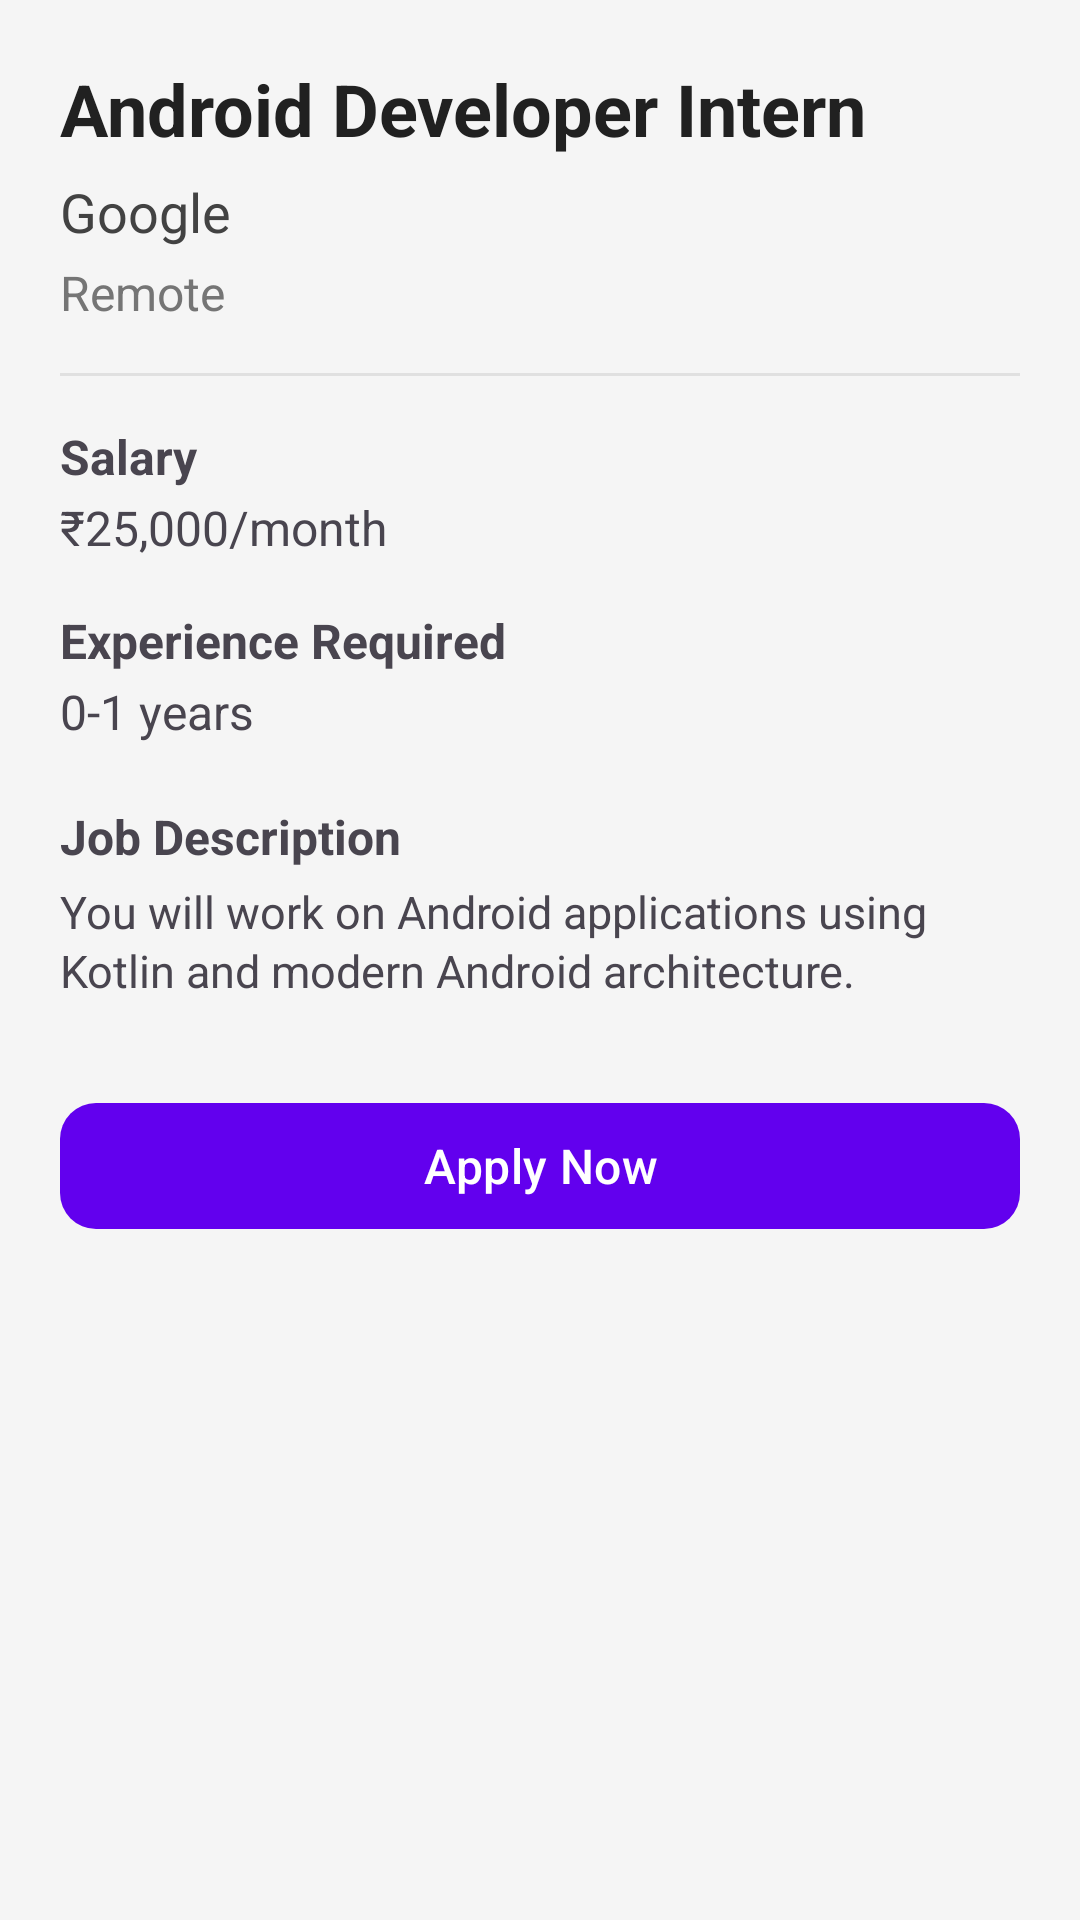

Here is an Android app screen rendered from its layout file. Give the layout XML and the strings, colors and styles it references.
<!-- AndroidManifest.xml: application theme Theme.InternshipFinder -->
<!-- res/layout/activity_details.xml -->
<?xml version="1.0" encoding="utf-8"?>
<ScrollView xmlns:android="http://schemas.android.com/apk/res/android"
    xmlns:app="http://schemas.android.com/apk/res-auto"
    android:layout_width="match_parent"
    android:layout_height="match_parent"
    android:background="#F5F5F5">

    <LinearLayout
        android:layout_width="match_parent"
        android:layout_height="wrap_content"
        android:orientation="vertical"
        android:padding="20dp">

        
        <TextView
            android:id="@+id/titleTv"
            android:layout_width="match_parent"
            android:layout_height="wrap_content"
            android:text="Android Developer Intern"
            android:textSize="24sp"
            android:textStyle="bold"
            android:textColor="#212121"/>

        
        <TextView
            android:id="@+id/companyTv"
            android:layout_width="match_parent"
            android:layout_height="wrap_content"
            android:layout_marginTop="6dp"
            android:text="Google"
            android:textSize="18sp"
            android:textColor="#424242"/>

        
        <TextView
            android:id="@+id/locationTv"
            android:layout_width="wrap_content"
            android:layout_height="wrap_content"
            android:layout_marginTop="4dp"
            android:text="Remote"
            android:textSize="16sp"
            android:textColor="#757575"/>

        
        <View
            android:layout_width="match_parent"
            android:layout_height="1dp"
            android:layout_marginVertical="16dp"
            android:background="#E0E0E0"/>

        
        <TextView
            android:layout_width="wrap_content"
            android:layout_height="wrap_content"
            android:text="Salary"
            android:textStyle="bold"
            android:textSize="16sp"/>

        <TextView
            android:id="@+id/salaryTv"
            android:layout_width="wrap_content"
            android:layout_height="wrap_content"
            android:text="₹25,000/month"
            android:textSize="16sp"
            android:layout_marginTop="2dp"/>

        
        <TextView
            android:layout_width="wrap_content"
            android:layout_height="wrap_content"
            android:text="Experience Required"
            android:textStyle="bold"
            android:textSize="16sp"
            android:layout_marginTop="16dp"/>

        <TextView
            android:id="@+id/experienceTv"
            android:layout_width="wrap_content"
            android:layout_height="wrap_content"
            android:text="0-1 years"
            android:textSize="16sp"
            android:layout_marginTop="2dp"/>

        
        <TextView
            android:layout_width="wrap_content"
            android:layout_height="wrap_content"
            android:text="Job Description"
            android:textStyle="bold"
            android:textSize="16sp"
            android:layout_marginTop="20dp"/>

        <TextView
            android:id="@+id/descriptionTv"
            android:layout_width="match_parent"
            android:layout_height="wrap_content"
            android:text="You will work on Android applications using Kotlin and modern Android architecture."
            android:textSize="15sp"
            android:layout_marginTop="4dp"
            android:lineSpacingExtra="2dp"/>

        
        <com.google.android.material.button.MaterialButton
            android:id="@+id/applyBtn"
            android:layout_width="match_parent"
            android:layout_height="50dp"
            android:layout_marginTop="30dp"
            android:text="Apply Now"
            android:textSize="16sp"
            android:textAllCaps="false"
            android:textColor="#FFFFFF"
            app:backgroundTint="#6200EE"
            app:cornerRadius="12dp"/>

    </LinearLayout>

</ScrollView>
<!-- resources referenced by this layout -->
<resources>
  <style name="Theme.InternshipFinder" parent="Base.Theme.InternshipFinder" />
  <style name="Base.Theme.InternshipFinder" parent="Theme.Material3.DayNight.NoActionBar">
          
          
      </style>
</resources>
